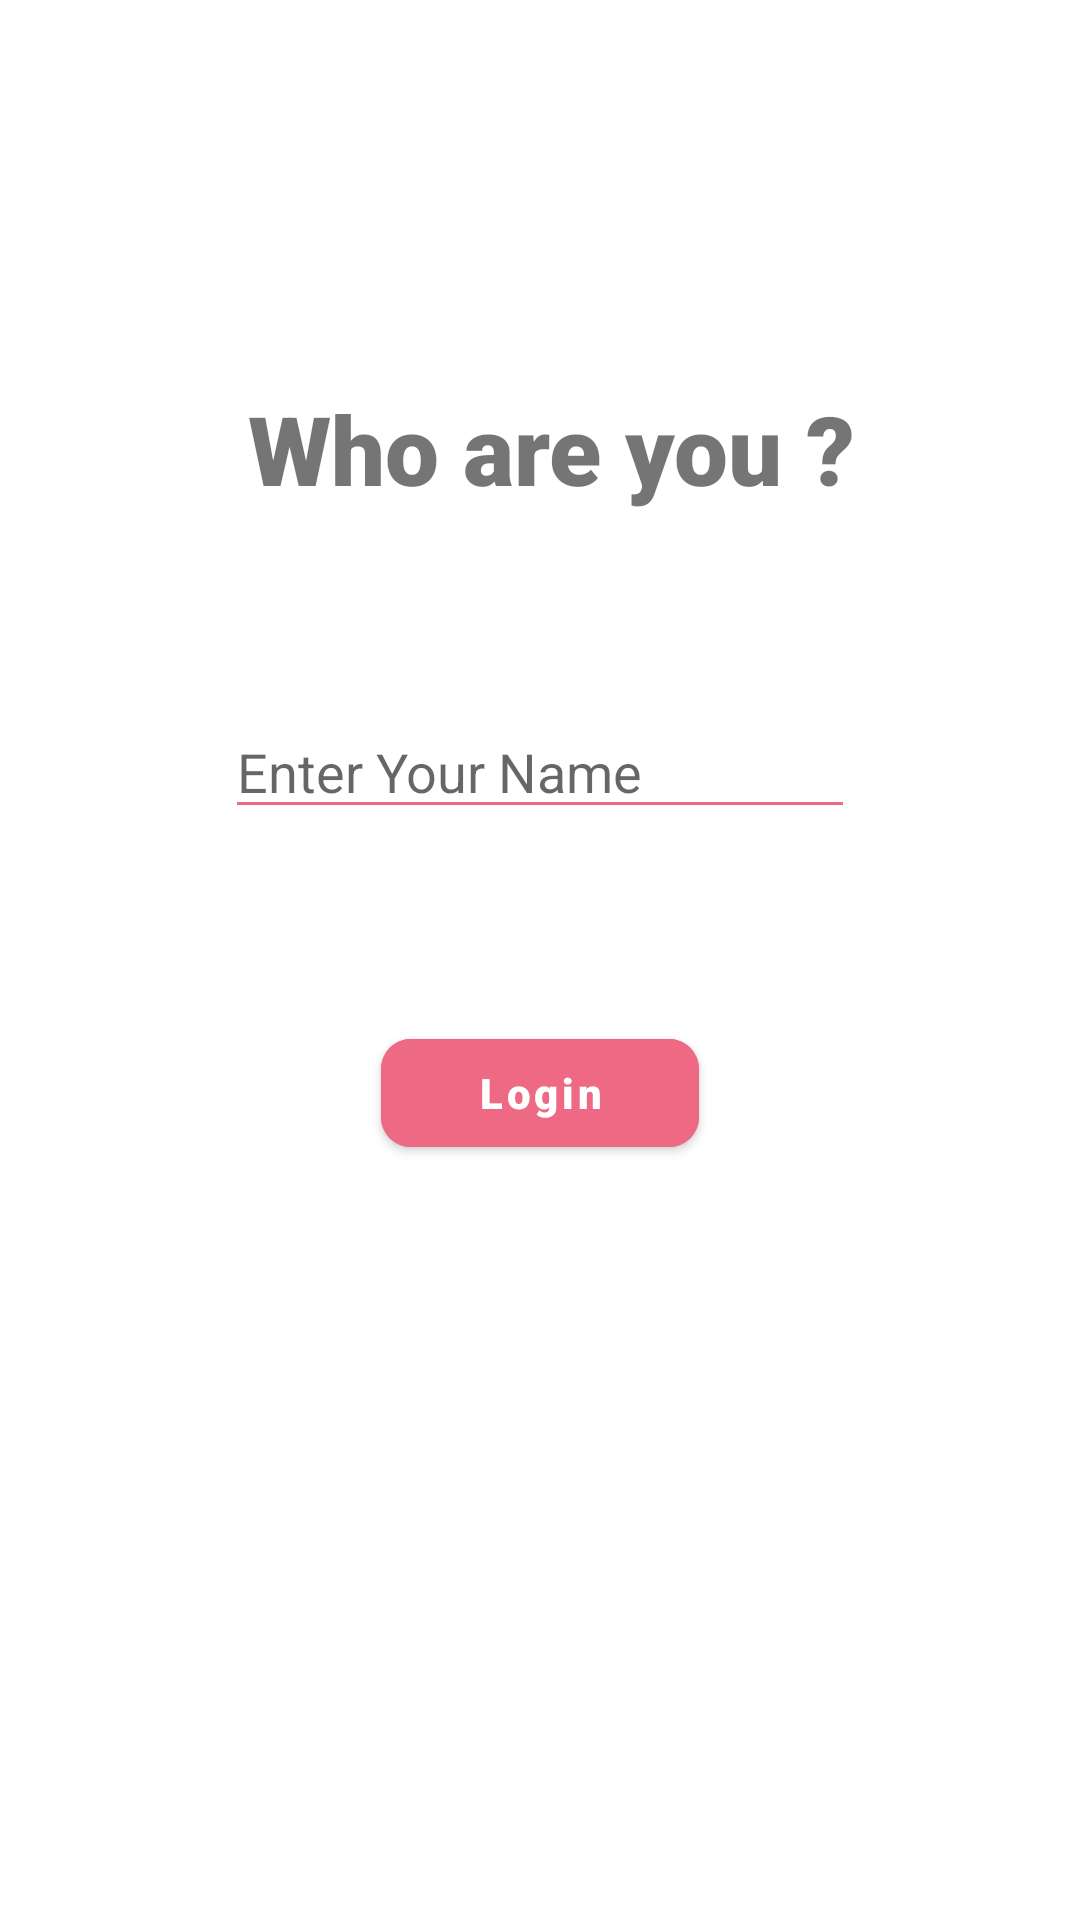

Reconstruct the res/layout file that produces this screen, plus the resources it refers to.
<!-- AndroidManifest.xml: application theme Theme.NestedGraphHomework -->
<!-- res/layout/fragment_login.xml -->
<?xml version="1.0" encoding="utf-8"?>
<androidx.constraintlayout.widget.ConstraintLayout xmlns:android="http://schemas.android.com/apk/res/android"
    xmlns:tools="http://schemas.android.com/tools"
    android:layout_width="match_parent"
    android:layout_height="match_parent"
    xmlns:app="http://schemas.android.com/apk/res-auto"
    tools:context=".LoginFragment">

    <TextView
        android:id="@+id/textViewForResult"
        android:layout_width="wrap_content"
        android:layout_height="wrap_content"
        android:layout_marginTop="128dp"
        android:fontFamily="sans-serif-black"
        android:text=" Who are you ?"
        android:textSize="32sp"
        app:layout_constraintEnd_toEndOf="parent"
        app:layout_constraintHorizontal_bias="0.5"
        app:layout_constraintStart_toStartOf="parent"
        app:layout_constraintTop_toTopOf="parent" />

    <com.google.android.material.button.MaterialButton
        android:id="@+id/loginButton"
        android:layout_width="wrap_content"
        android:layout_height="wrap_content"
        android:layout_marginTop="64dp"
        android:backgroundTint="@color/button_color"
        android:paddingHorizontal="32dp"
        android:paddingVertical="8dp"
        android:text="Login"
        android:textAllCaps="false"
        android:fontFamily="sans-serif-black"
        app:cornerRadius="10dp"
        app:layout_constraintEnd_toEndOf="parent"
        app:layout_constraintHorizontal_bias="0.5"
        app:layout_constraintStart_toStartOf="parent"
        app:layout_constraintTop_toBottomOf="@+id/editTextName" />

    <EditText
        android:id="@+id/editTextName"
        android:layout_width="wrap_content"
        android:layout_height="wrap_content"
        android:layout_marginTop="64dp"
        android:ems="10"
        android:hint="Enter Your Name"
        android:backgroundTint="@color/button_color"
        android:fontFamily="sans-serif"
        android:inputType="textPersonName"
        app:layout_constraintEnd_toEndOf="parent"
        app:layout_constraintHorizontal_bias="0.5"
        app:layout_constraintStart_toStartOf="parent"
        app:layout_constraintTop_toBottomOf="@+id/textViewForResult" />

</androidx.constraintlayout.widget.ConstraintLayout>
<!-- resources referenced by this layout -->
<resources>
  <color name="button_color">#EE6983</color>
  <style name="Theme.NestedGraphHomework" parent="Theme.MaterialComponents.DayNight.DarkActionBar">
          
          <item name="colorPrimary">@color/purple_500</item>
          <item name="colorPrimaryVariant">@color/purple_700</item>
          <item name="colorOnPrimary">@color/white</item>
          
          <item name="colorSecondary">@color/teal_200</item>
          <item name="colorSecondaryVariant">@color/teal_700</item>
          <item name="colorOnSecondary">@color/black</item>
          
          <item name="android:statusBarColor" tools:targetApi="l">@color/button_color</item>
          
          <item name="windowActionBar">false</item>
          <item name="windowNoTitle">true</item>
      </style>
  <color name="purple_500">#FF6200EE</color>
  <color name="purple_700">#FF3700B3</color>
  <color name="white">#FFFFFFFF</color>
  <color name="teal_200">#FF03DAC5</color>
  <color name="teal_700">#FF018786</color>
  <color name="black">#FF000000</color>
</resources>
